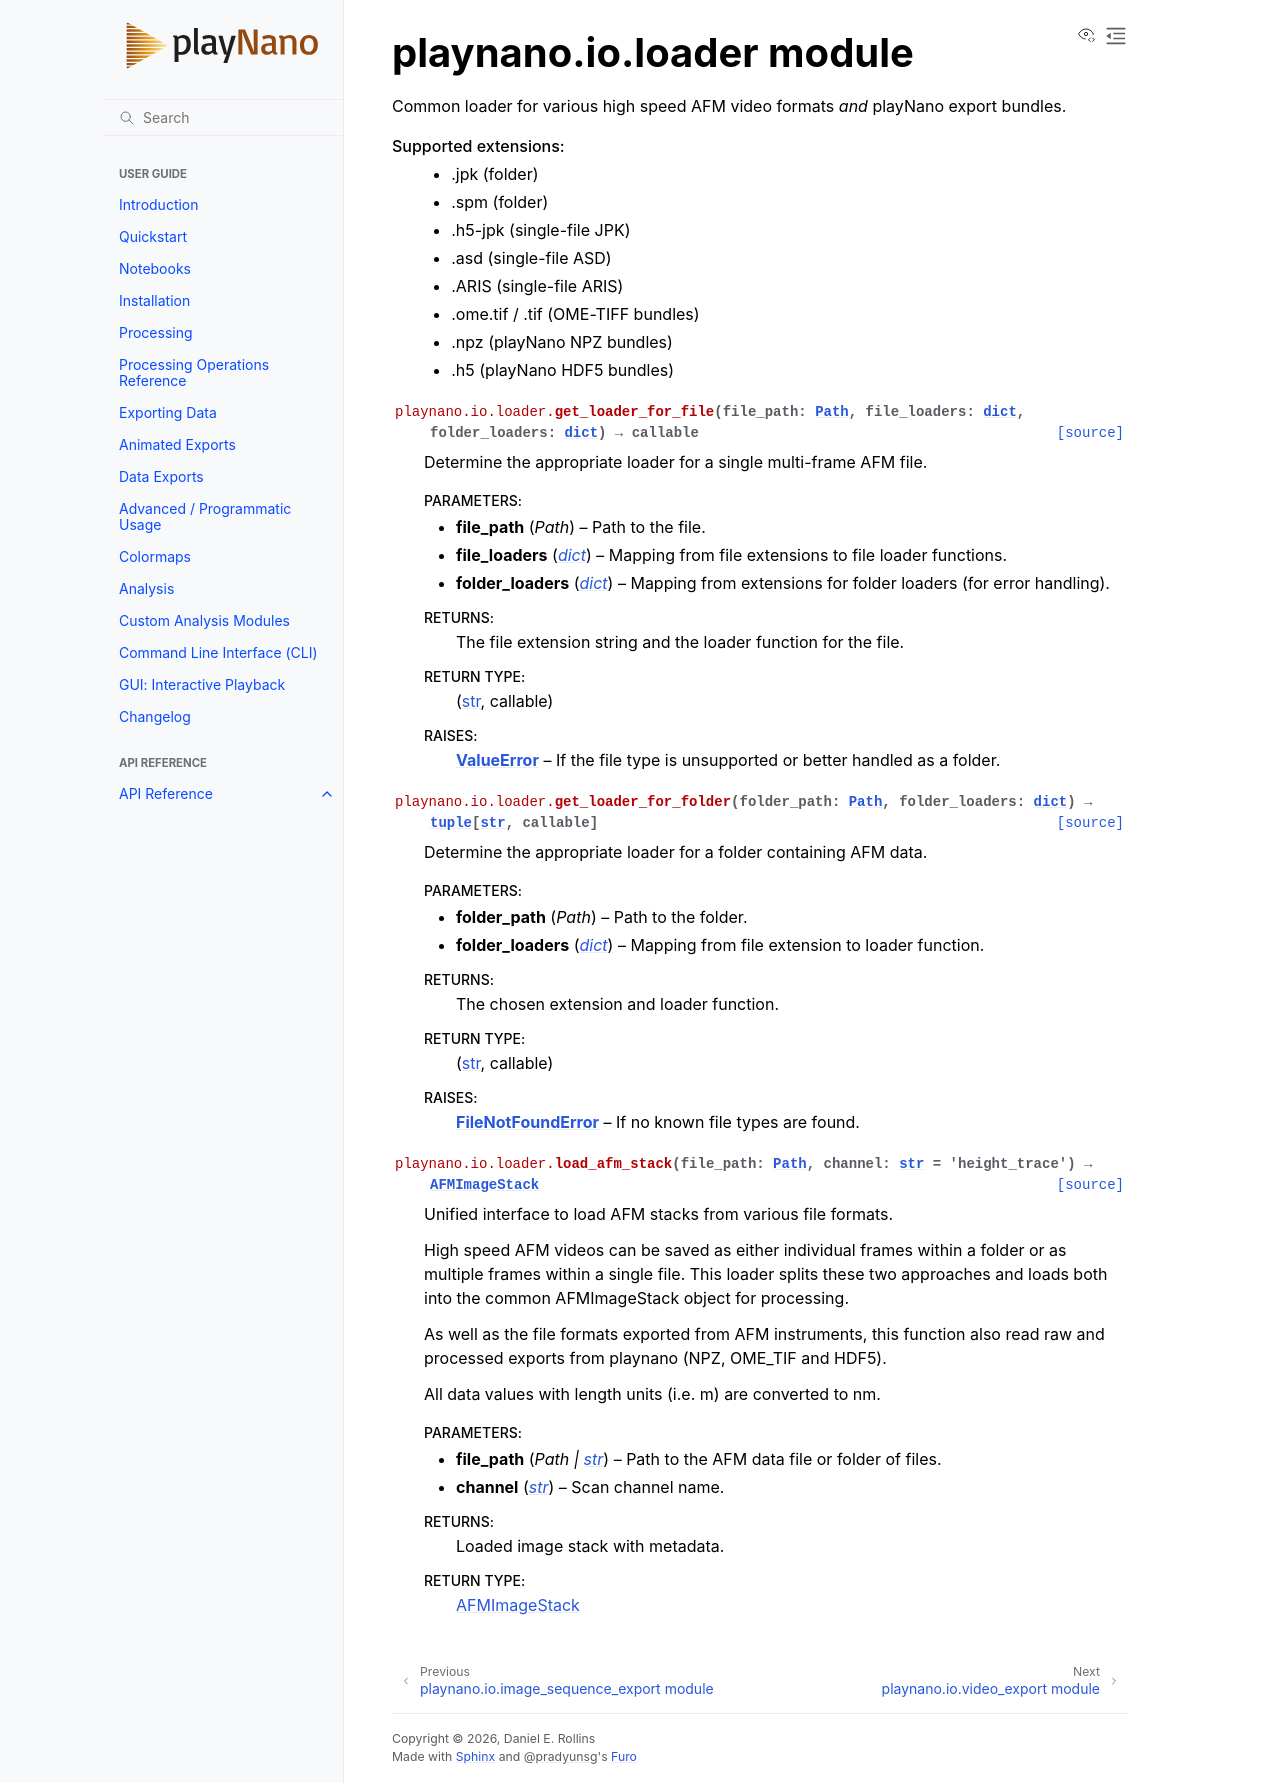

repository: derollins/playNano · page: v0.5.0/api/playnano.io.loader.html · generator: sphinx

playnano.io.loader module
=========================

.. automodule:: playnano.io.loader
   :members:
   :undoc-members:
   :show-inheritance:
